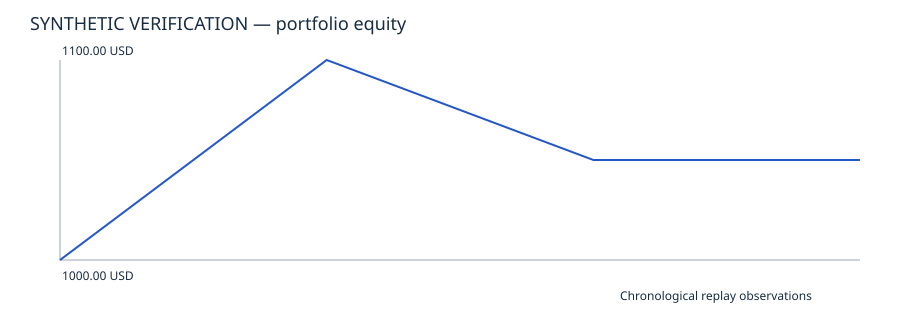

Values plotted in this chart, from the file beside it:
timestamp, equity, commissions, execution_costs
1768928400, 1000, 0, 0
1769014800, 1100, 0, 0
1769101200, 1050, 0, 0
1769187600, 1050, 0, 0
